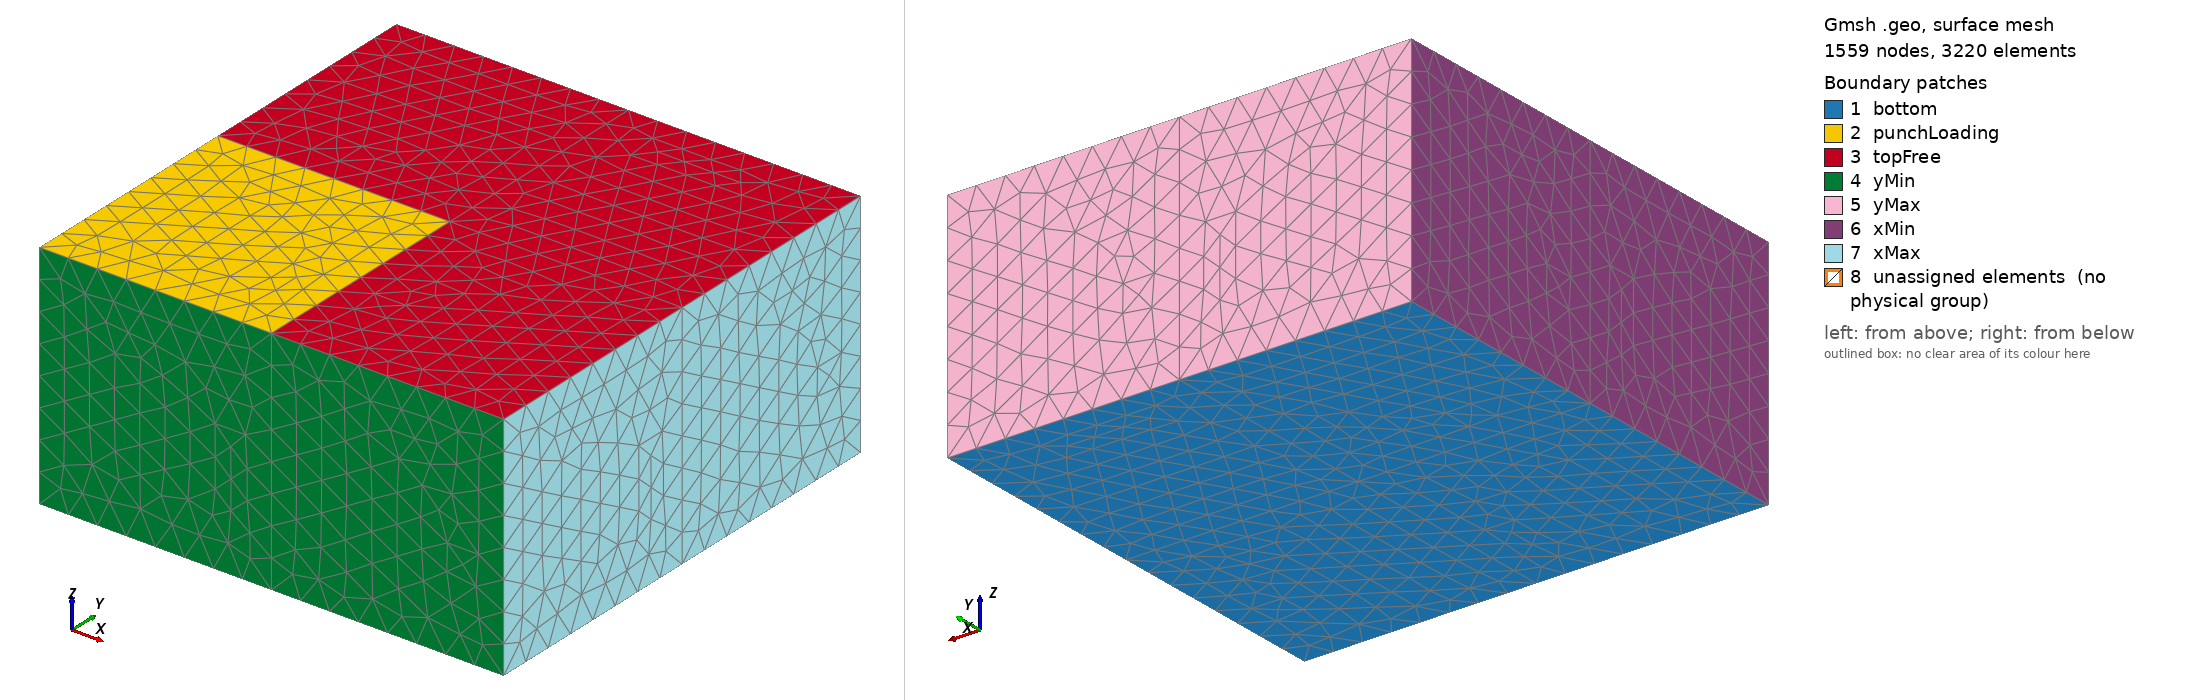

Gmsh geometry script, surface-meshed: 1559 nodes, 3220 surface elements. Boundary patches (legend numbers): 1 bottom, 2 punchLoading, 3 topFree, 4 yMin, 5 yMax, 6 xMin, 7 xMax, 8 unassigned elements (no physical group). Left view from above one corner, right view from below the opposite corner. Legend entries are the model's physical surfaces; 'unassigned elements' are surfaces in no physical group. The drawing asked Gmsh for element sizes between 1% and 20% of the model's largest extent; the script's own settings can give other sizes.

=== unstructuredTet.geo (drawn) ===
// Tetrahedral mesh for the 3D hyperelastic punch benchmark in Xu et al.
//
// Geometry: L1 = L2 = 2, H = 1.
// Loading: pressure on one quarter of the top surface.
//
// N controls the target mesh size h = H/N.

SetFactory("Built-in");

Mesh.MshFileVersion = 2.2;
Mesh.Algorithm = 6;
Mesh.Algorithm3D = 1;

// Geometry
L1 = 2.0;
L2 = 2.0;
H = 1.0;

// Approximate refinement parameter
N = 8;

x0 = 0.0;
x1 = 0.5*L2;
x2 = L2;

y0 = 0.0;
y1 = 0.5*L1;
y2 = L1;

z0 = 0.0;
z1 = H;

lc = H/N;

Mesh.CharacteristicLengthMin = lc;
Mesh.CharacteristicLengthMax = lc;

Point(1) = {x0, y0, z0, lc};
Point(2) = {x1, y0, z0, lc};
Point(3) = {x2, y0, z0, lc};
Point(4) = {x0, y1, z0, lc};
Point(5) = {x1, y1, z0, lc};
Point(6) = {x2, y1, z0, lc};
Point(7) = {x0, y2, z0, lc};
Point(8) = {x1, y2, z0, lc};
Point(9) = {x2, y2, z0, lc};

Point(11) = {x0, y0, z1, lc};
Point(12) = {x1, y0, z1, lc};
Point(13) = {x2, y0, z1, lc};
Point(14) = {x0, y1, z1, lc};
Point(15) = {x1, y1, z1, lc};
Point(16) = {x2, y1, z1, lc};
Point(17) = {x0, y2, z1, lc};
Point(18) = {x1, y2, z1, lc};
Point(19) = {x2, y2, z1, lc};

// Bottom x-lines
Line(1) = {1, 2};
Line(2) = {2, 3};
Line(3) = {4, 5};
Line(4) = {5, 6};
Line(5) = {7, 8};
Line(6) = {8, 9};

// Bottom y-lines
Line(7) = {1, 4};
Line(8) = {4, 7};
Line(9) = {2, 5};
Line(10) = {5, 8};
Line(11) = {3, 6};
Line(12) = {6, 9};

// Top x-lines
Line(13) = {11, 12};
Line(14) = {12, 13};
Line(15) = {14, 15};
Line(16) = {15, 16};
Line(17) = {17, 18};
Line(18) = {18, 19};

// Top y-lines
Line(19) = {11, 14};
Line(20) = {14, 17};
Line(21) = {12, 15};
Line(22) = {15, 18};
Line(23) = {13, 16};
Line(24) = {16, 19};

// Vertical lines
Line(25) = {1, 11};
Line(26) = {2, 12};
Line(27) = {3, 13};
Line(28) = {4, 14};
Line(29) = {5, 15};
Line(30) = {6, 16};
Line(31) = {7, 17};
Line(32) = {8, 18};
Line(33) = {9, 19};

// Bottom surfaces
Line Loop(101) = {1, 9, -3, -7};
Plane Surface(101) = {101};
Line Loop(102) = {2, 11, -4, -9};
Plane Surface(102) = {102};
Line Loop(103) = {3, 10, -5, -8};
Plane Surface(103) = {103};
Line Loop(104) = {4, 12, -6, -10};
Plane Surface(104) = {104};

// Top surfaces; surface 201 is the loaded quarter
Line Loop(201) = {13, 21, -15, -19};
Plane Surface(201) = {201};
Line Loop(202) = {14, 23, -16, -21};
Plane Surface(202) = {202};
Line Loop(203) = {15, 22, -17, -20};
Plane Surface(203) = {203};
Line Loop(204) = {16, 24, -18, -22};
Plane Surface(204) = {204};

// Boundary side surfaces
Line Loop(301) = {1, 26, -13, -25};
Plane Surface(301) = {301};
Line Loop(302) = {2, 27, -14, -26};
Plane Surface(302) = {302};
Line Loop(303) = {5, 32, -17, -31};
Plane Surface(303) = {303};
Line Loop(304) = {6, 33, -18, -32};
Plane Surface(304) = {304};
Line Loop(305) = {7, 28, -19, -25};
Plane Surface(305) = {305};
Line Loop(306) = {8, 31, -20, -28};
Plane Surface(306) = {306};
Line Loop(307) = {11, 30, -23, -27};
Plane Surface(307) = {307};
Line Loop(308) = {12, 33, -24, -30};
Plane Surface(308) = {308};

// Internal splitting surfaces
Line Loop(401) = {9, 29, -21, -26};
Plane Surface(401) = {401};
Line Loop(402) = {10, 32, -22, -29};
Plane Surface(402) = {402};
Line Loop(403) = {3, 29, -15, -28};
Plane Surface(403) = {403};
Line Loop(404) = {4, 30, -16, -29};
Plane Surface(404) = {404};

Surface Loop(501) = {101, 201, 301, 305, 401, 403};
Volume(501) = {501};
Surface Loop(502) = {102, 202, 302, 307, 401, 404};
Volume(502) = {502};
Surface Loop(503) = {103, 203, 303, 306, 402, 403};
Volume(503) = {503};
Surface Loop(504) = {104, 204, 304, 308, 402, 404};
Volume(504) = {504};

// Boundary patches for OpenFOAM/gmshToFoam.
Physical Surface("punchLoading") = {201};
Physical Surface("topFree") = {202, 203, 204};
Physical Surface("xMin") = {305, 306};
Physical Surface("xMax") = {307, 308};
Physical Surface("yMin") = {301, 302};
Physical Surface("yMax") = {303, 304};
Physical Surface("bottom") = {101, 102, 103, 104};

Physical Volume("solid") = {501, 502, 503, 504};

Mesh 3;
